27-way image classification set "dataset" from GitHub (DarksAces/Pruebas); label vocabulary: african art, architecture, ceramics, comics manga, concept art, cyberpunk, drawings, graffiti, mosaics, non art, oil painting, origami, paintings, photography, pixel art, scientific illustration, sculptures, stained glass, steampunk, tattoo art, textiles, textures, ukiyo-e, vaporwave, vehicles, video art, watercolor.

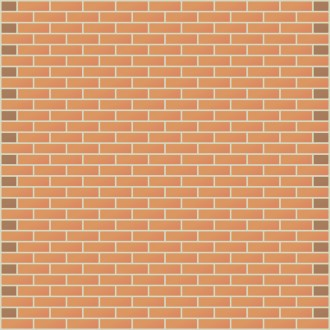
Label: textures

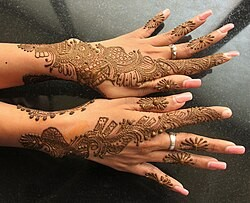
Label: tattoo art

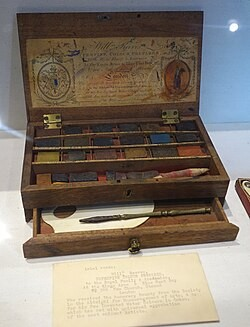
Label: watercolor

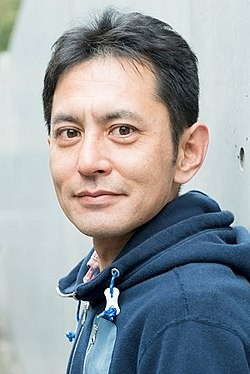
Label: comics manga

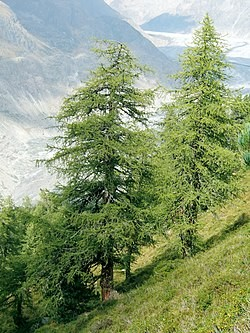
Label: non art

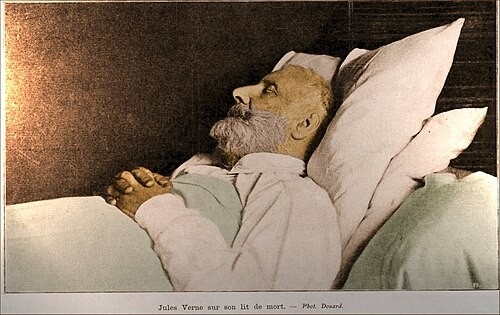
Label: steampunk
